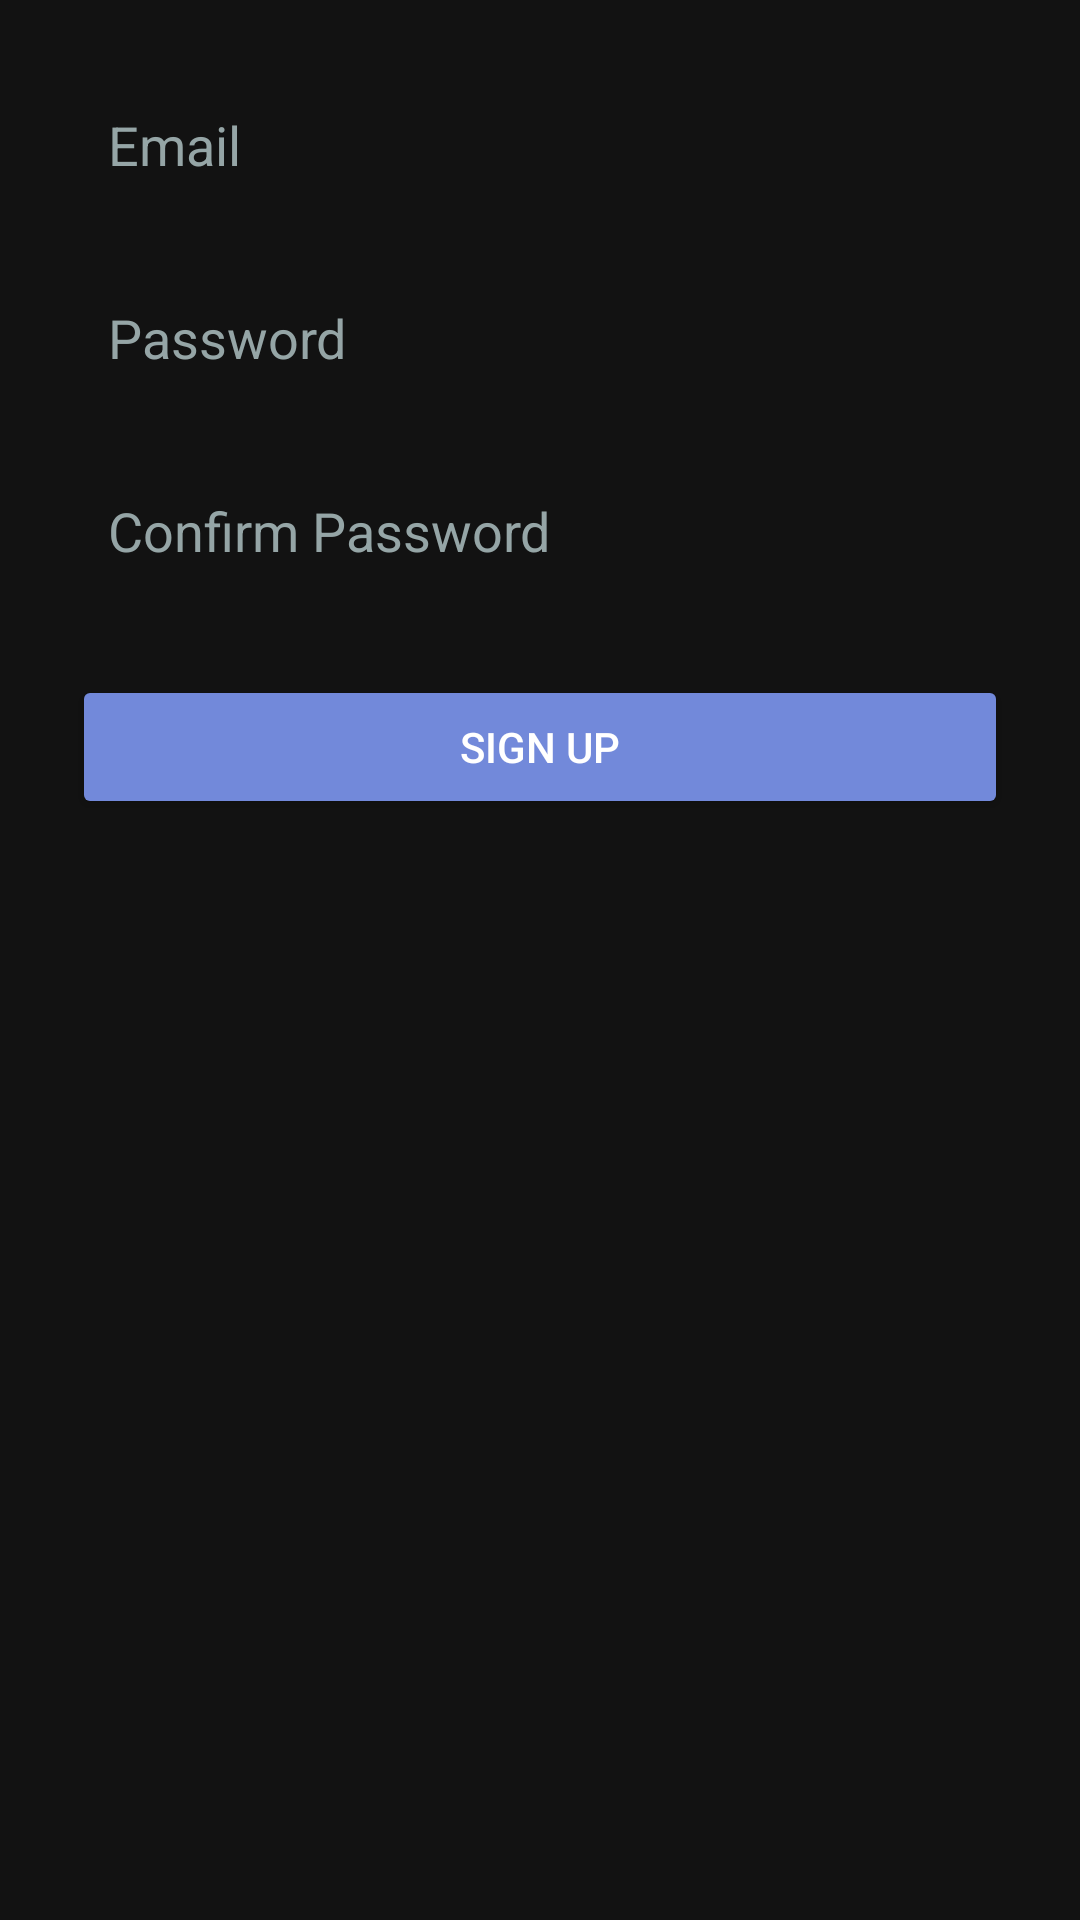

This screen was rendered from an Android layout file. Write that file and the resources it references.
<!-- AndroidManifest.xml: application theme Theme.MindSync -->
<!-- res/layout/activity_signup.xml -->
<?xml version="1.0" encoding="utf-8"?>
<ScrollView
    xmlns:android="http://schemas.android.com/apk/res/android"
    android:layout_width="match_parent"
    android:layout_height="match_parent"
    android:background="@color/darkBackground">

    <LinearLayout
        android:layout_width="match_parent"
        android:layout_height="wrap_content"
        android:orientation="vertical"
        android:padding="24dp">

        <EditText
            android:id="@+id/etEmail"
            android:layout_width="match_parent"
            android:layout_height="wrap_content"
            android:hint="Email"
            android:inputType="textEmailAddress"
            android:background="@drawable/edittext_background"
            android:padding="12dp"
            android:textColor="@color/lightText"
            android:textColorHint="@color/grayText"/>

        <EditText
            android:id="@+id/etPassword"
            android:layout_width="match_parent"
            android:layout_height="wrap_content"
            android:layout_marginTop="16dp"
            android:hint="Password"
            android:inputType="textPassword"
            android:background="@drawable/edittext_background"
            android:padding="12dp"
            android:textColor="@color/lightText"
            android:textColorHint="@color/grayText"/>

        <EditText
            android:id="@+id/etConfirmPassword"
            android:layout_width="match_parent"
            android:layout_height="wrap_content"
            android:layout_marginTop="16dp"
            android:hint="Confirm Password"
            android:inputType="textPassword"
            android:background="@drawable/edittext_background"
            android:padding="12dp"
            android:textColor="@color/lightText"
            android:textColorHint="@color/grayText"/>

        <Button
            android:id="@+id/btnSignUp"
            android:layout_width="match_parent"
            android:layout_height="wrap_content"
            android:text="Sign Up"
            android:layout_marginTop="24dp"
            android:backgroundTint="@color/colorAccent"
            android:textColor="@color/lightText"/>
    </LinearLayout>
</ScrollView>
<!-- resources referenced by this layout -->
<resources>
  <color name="colorAccent">#7289DA</color>
  <color name="darkBackground">#121212</color>
  <color name="grayText">#95A5A6</color>
  <color name="lightText">#FFFFFF</color>
  <style name="Theme.MindSync" parent="Theme.MaterialComponents.DayNight.NoActionBar">
          
          <item name="colorPrimary">@color/accent_blurple</item>
          <item name="colorPrimaryVariant">@color/background_tertiary</item>
          <item name="colorOnPrimary">@color/text_normal</item>
  
          
          <item name="colorSecondary">@color/accent_green</item>
          <item name="colorSecondaryVariant">@color/background_secondary</item>
          <item name="colorOnSecondary">@color/text_normal</item>
  
          
          <item name="android:statusBarColor">@color/background_tertiary</item>
          <item name="android:navigationBarColor">@color/background_tertiary</item>
          <item name="android:windowBackground">@color/background_primary</item>
  
          
          <item name="android:colorBackground">@color/background_primary</item>
          <item name="colorSurface">@color/background_secondary</item>
          <item name="colorOnSurface">@color/text_normal</item>
  
          
          <item name="android:textColorPrimary">@color/text_normal</item>
          <item name="android:textColorSecondary">@color/text_muted</item>
  
          
          <item name="materialCardViewStyle">@style/CustomCard</item>
          
          
          <item name="materialButtonStyle">@style/CustomButton</item>
          
          
          <item name="chipStyle">@style/CustomChip</item>
      </style>
  <color name="accent_blurple">#7289DA</color>
  <color name="background_tertiary">#2D2D2D</color>
  <color name="text_normal">#FFFFFF</color>
  <color name="accent_green">#43B581</color>
  <color name="background_secondary">#1E1E1E</color>
  <color name="background_primary">#121212</color>
  <color name="text_muted">#99AAB5</color>
  <style name="CustomCard" parent="Widget.MaterialComponents.CardView">
          <item name="cardBackgroundColor">@color/background_secondary</item>
          <item name="cardCornerRadius">12dp</item>
          <item name="cardElevation">0dp</item>
          <item name="contentPadding">16dp</item>
          <item name="rippleColor">@color/accent_blurple</item>
      </style>
  <style name="CustomButton" parent="Widget.MaterialComponents.Button">
          <item name="android:textColor">@color/text_normal</item>
          <item name="backgroundTint">@color/accent_blurple</item>
          <item name="cornerRadius">8dp</item>
      </style>
  <style name="CustomChip" parent="Widget.MaterialComponents.Chip.Filter">
          <item name="android:textColor">@color/chip_text</item>
          <item name="chipBackgroundColor">@color/chip_background</item>
          <item name="chipStrokeColor">@color/accent_blurple</item>
          <item name="chipStrokeWidth">1dp</item>
          <item name="rippleColor">@color/accent_blurple</item>
      </style>
  <color name="chip_text">#FFFFFF</color>
  <color name="chip_background">#2D2D2D</color>
</resources>
